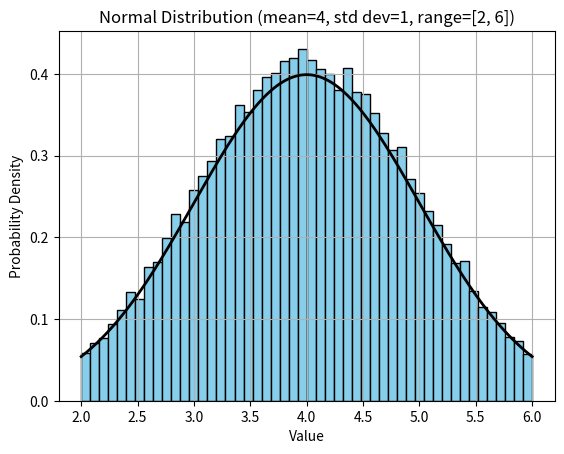
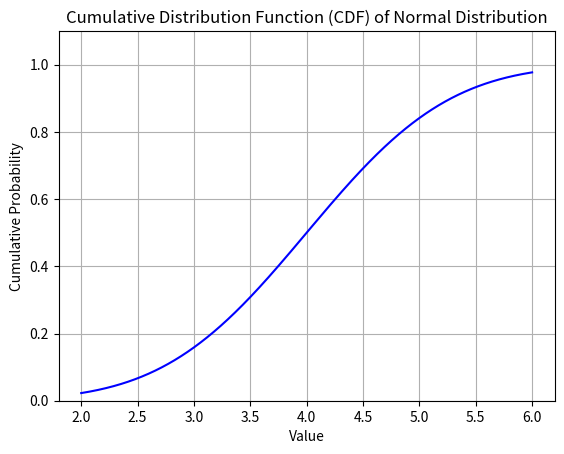
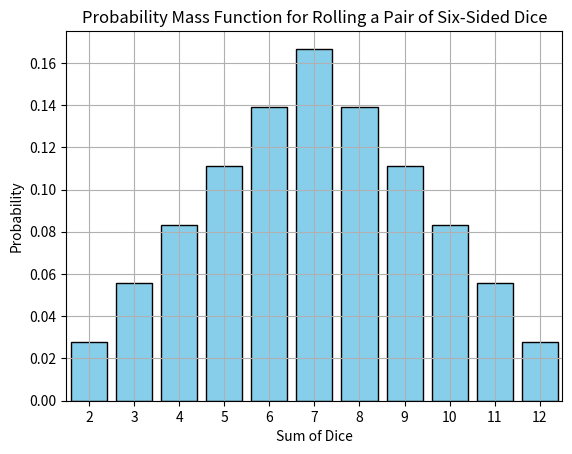
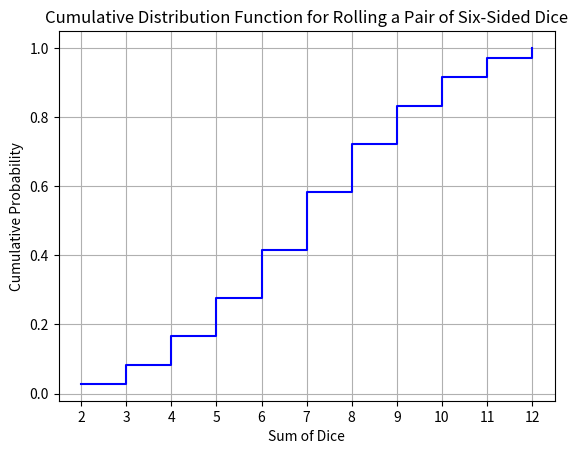
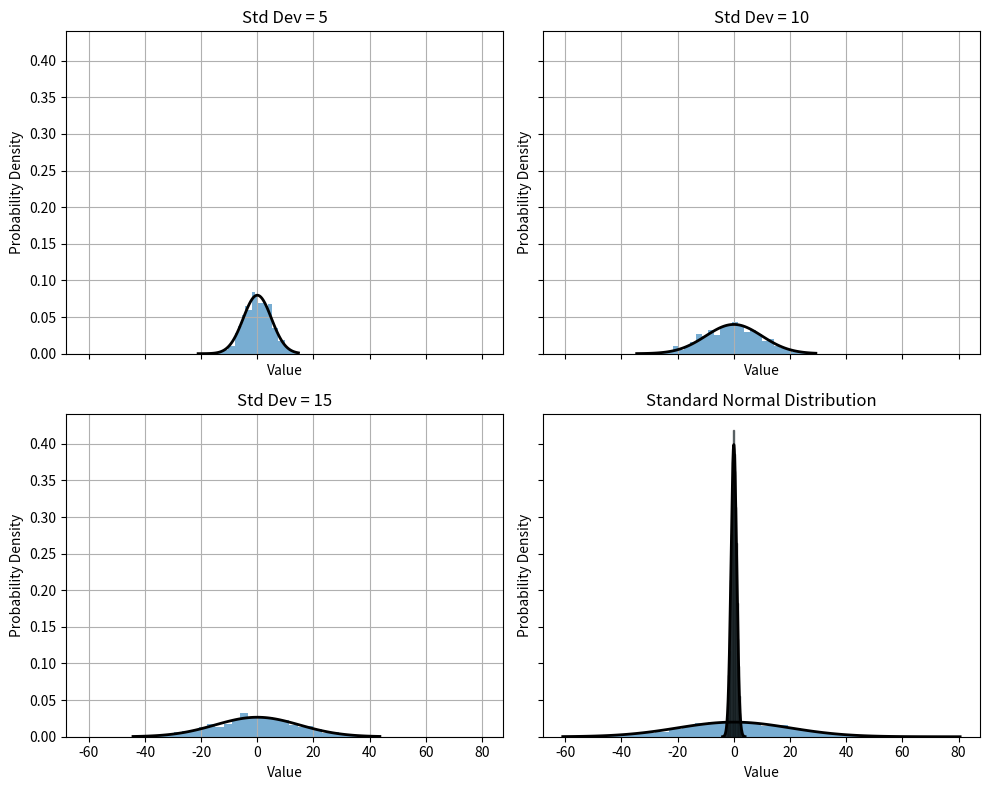

Generate these figures, in order, with matplotlib: (Note: this script raises an exception after producing the figures.)
import numpy as np
import matplotlib.pyplot as plt
from scipy.stats import binom
from scipy.stats import poisson
import math
from scipy.stats import norm
from scipy.stats import uniform
import itertools
import scipy.stats as stats
import pandas as pd

probability_heads = 1 / 2
probability_heads_percent = probability_heads * 100
print(f'The probability of success equals: '
      f'{probability_heads_percent}%')

probability_double_sixes = 1 / 36
probability_double_sixes_percent = probability_double_sixes * 100
print(f'The probability of success equals: '
      f'{probability_double_sixes_percent}%')

probability_face_card = 12 / 52
probability_face_card_percent = probability_face_card * 100
print(f'The probability of success equals: '
      f'{probability_face_card_percent}%')

# "long" way of converting odds to probability
result = math.log(0.3)
print(result)
result = math.exp(-1.20)
print(result)
result = .30 / (.30 + 1)
print(result)

# permutations with replacement
# formula = n**r
# total number of items
n = 5
# number of items to choose (size of each permutation)
r = 3
# compute the number of permutations with replacement
num_permutations = n ** r
print(f'Number of permutations with replacement: {num_permutations}')
# alternative - using pow() method)
num_permutations = pow(n, r)
print('Number of permutations with replacement:', num_permutations)

# permutations without replacement
# given values
n = 5
r = 3
# compute the number of permutations
permutations = math.factorial(n) / math.factorial(n - r)
print(f'Number of permutations without replacement: '
      f'{permutations}')
# Compute the number of permutations using math module
permutations = math.perm(n, r)
print(f'Number of permutations without replacement: '
      f'{permutations}')

# combinations without replacement
n = 5
r = 3
# compute the number of combinations
combinations = (math.factorial(n) / \
                (math.factorial(r) * math.factorial(n - r)))
print(f'Number of combinations without replacement: '
      f'{combinations}')
combinations = math.comb(n, r)
print(f'Number of combinations without replacement: '
      f'{combinations}')

# combinations with replacement
n = 5
r = 3
# compute the number of combinations with replacement
combinations = (math.factorial(n + r - 1) / \
                (math.factorial(r) * math.factorial(n - 1)))
print(f'Number of combinations with replacement: '
      f'{combinations}')
# compute the number of combinations with replacement using Python function
combinations = math.comb(n + r - 1, r)
print(f'Number of combinations with replacement: '
      f'{combinations}')

# define parameters
lowest_value = 2
highest_value = 6
mean = 4
std_dev = 1
num_samples = 30000
# generate samples from the normal distribution within the specified range
samples = np.random.normal(mean, std_dev, num_samples)
samples = samples[(samples >= lowest_value) & (samples <= highest_value)]
# plot the histogram
fig, ax = plt.subplots()
ax.hist(samples, bins = 50, range = (lowest_value, highest_value), \
         density = True, color = 'skyblue', edgecolor = 'black')
# add density curve
x_values = np.linspace(lowest_value, highest_value, 30000)
density_curve = norm.pdf(x_values, mean, std_dev)
ax.plot(x_values, density_curve, color = 'black', lw = 2)
# add labels and title, etc.
ax.set_xlabel('Value')
ax.set_ylabel('Probability Density')
ax.set_title('Normal Distribution (mean=4, std dev=1, range=[2, 6])')
plt.grid()
# show plot
plt.show()

# define parameters for the normal distribution - cdf plot
mean = 4
std_dev = 1
# generate data points for the x-axis
x_values = np.linspace(2, 6, 30000)
# calculate the cumulative density function (CDF) for each x-value
cdf_values = norm.cdf(x_values, mean, std_dev)
# plot the CDF
fig, ax = plt.subplots()
ax.plot(x_values, cdf_values, color = 'blue')
# add labels and title, etc.
ax.set_xlabel('Value')
ax.set_ylabel('Cumulative Probability')
ax.set_title('Cumulative Distribution Function (CDF) of Normal Distribution')
plt.grid()
# show plot
plt.ylim(0, 1.1)
plt.show()

# PMF plot
# define the possible outcomes of rolling two six-sided dice
outcomes = np.arange(2, 13)
# calculate the probability of each outcome
probabilities = [1/36, 2/36, 3/36, 4/36, 5/36, 6/36, 5/36, 4/36, 3/36, 2/36, 1/36]
# plot the PMF
fig, ax = plt.subplots()
ax.bar(outcomes, probabilities, color = 'skyblue', edgecolor = 'black')
# add labels and title
ax.set_xlabel('Sum of Dice')
ax.set_ylabel('Probability')
ax.set_title('Probability Mass Function for Rolling a Pair of Six-Sided Dice')
# set x-axis ticks and limits
plt.xticks(outcomes)
plt.xlim(1.5, 12.5)
# show plot
plt.grid()
plt.show()

# CDF plot - discrete random variables
# define the possible outcomes of rolling two six-sided dice
outcomes = np.arange(2, 13)
# calculate the cumulative probabilities
probabilities = [1/36, 3/36, 6/36, 10/36, 15/36, 21/36, 26/36, 30/36, 33/36, 35/36, 1]
# plot the CDF
fig, ax = plt.subplots()
ax.step(outcomes, probabilities, where = 'post', color = 'blue')
# add labels and title
ax.set_xlabel('Sum of Dice')
ax.set_ylabel('Cumulative Probability')
ax.set_title('Cumulative Distribution Function for Rolling a Pair of Six-Sided Dice')
# set x-axis ticks and limits
plt.xticks(outcomes)
plt.xlim(1.5, 12.5)
# show plot
plt.grid()
plt.show()

# draw a 2x2 grid of normal distributions
# define parameters
means = [0, 0, 0, 0]  # means
std_devs = [5, 10, 15, 20]  # standard deviations
num_samples = 1000  # number of samples
# create subplots
fig, axs = plt.subplots(2, 2, figsize = (10, 8), sharex = True, sharey = True)
# generate and plot normal distributions
for i in range(len(means)):
    # generate random samples from a normal distribution
    samples = np.random.normal(means[i], std_devs[i], num_samples)
    # calculate histogram
    counts, bins = np.histogram(samples, bins = 30, density = True)
    bin_centers = (bins[:-1] + bins[1:]) / 2
    # plot histogram
    row = i // 2
    col = i % 2
    axs[row, col].bar(bin_centers, counts, width = bins[1] - bins[0], alpha = 0.6)
    # plot probability density function (PDF)
    x = np.linspace(min(samples), max(samples), 100)
    pdf = (1 / (std_devs[i] * np.sqrt(2 * np.pi))) * np.exp(-0.5 * ((x - means[i]) / std_devs[i]) ** 2)
    axs[row, col].plot(x, pdf, 'k', linewidth = 2)
    # add labels and title
    axs[row, col].set_title(f'Std Dev = {std_devs[i]}')
    axs[row, col].set_xlabel('Value')
    axs[row, col].set_ylabel('Probability Density')
    axs[row, col].grid()
# adjust layout
plt.tight_layout()
# display the plot
plt.show()

# calculate number of occurrences within 1, 2, and 3 standard deviations
# define parameters
mean = 0  # mean
std_dev = 1  # standard deviation of the normal distribution
# generate random samples from a normal distribution
samples = np.random.normal(mean, std_dev, 10000)
# calculate the number of occurrences within 1, 2, and 3 standard deviations
within_1_std = np.sum(np.abs(samples - mean) < std_dev)
within_2_std = np.sum(np.abs(samples - mean) < 2 * std_dev)
within_3_std = np.sum(np.abs(samples - mean) < 3 * std_dev)
# print results
print(f'Percent within 1 standard deviation: {within_1_std / 100}%')
print(f'Percent within 2 standard deviations: {within_2_std / 100}%')
print(f'Percent within 3 standard deviations: {within_3_std / 100}%')

# draw standard normal distribution
# get 10,000 samples
samples = np.random.normal(0, 1, 10000)  # mean = 0, standard deviation = 1, 10,000 samples
# plot histogram
plt.hist(samples, bins = 30, density = True, color = 'skyblue', edgecolor = 'black', alpha = 0.6)
# plot PDF curve
x_values = np.linspace(-4, 4, 1000)  # generate x values for the curve
pdf_values = norm.pdf(x_values, loc = 0, scale = 1)  # calculate PDF values for each x value
plt.plot(x_values, pdf_values, color = 'black', lw = 2)  # plot the PDF curve
# add labels, etc.
plt.title('Standard Normal Distribution')
plt.xlabel('Value')
plt.ylabel('Probability Density')
plt.grid()
plt.show()

# get PDF from standard normal distribution
# using python as a calculator
# constants
mu = 0
sigma = 1
z = 1
# calculate the standard normal PDF using the formula
pdf_value = ((1 / (sigma * math.sqrt(2 * math.pi))) * \
             math.exp(-((z - mu) ** 2) / (2 * sigma ** 2)))
# print the PDF value
print(f'PDF at {z} = {pdf_value}')
# define the parameters
mu = 0
sigma = 1
z = 1
# calculate and print the pdf
pdf_value = norm.pdf(z, loc = mu, scale = sigma)
print('PDF at', z, '=', pdf_value)

# define the value of z
z = 1
# calculate the probability of z
first_probability = norm.cdf(z)
# print the results
print(f'Probability (area): {first_probability * 100}%')
# define a new value for z
z = 1.5
second_probability = norm.cdf(z)
print('Probability (area):', second_probability * 100,'%')
# get the probability for the range
range_probability = second_probability - first_probability
print(f'Probability (area) between '
      f'1.0 and 1.5: {range_probability * 100}%')

# create two plots using the pmf formula
# define parameters
n = 20  # number of trials
k = np.arange(0, n + 1)  # possible number of successes (0 - 20 inclusive)
p = [0.20, 0.50] # values of p for the binomial distributions
# create a 1 x 2 grid of subplots
fig, axs = plt.subplots(1, 2, figsize = (10, 8), sharey = True)
# iterate over each subplot and plot the corresponding binomial distribution
for i, ax in enumerate(axs.flat):
    # calculate the probability mass function (PMF) for the binomial distribution
    pmf = [(np.math.comb(n, j) * (p[i] ** j) * \
             ((1 - p[i]) ** (n - j))) for j in k]
    # plot the binomial distribution
    ax.bar(k, pmf, color = 'skyblue')
    # plot the probability density function (PDF) curve
    ax.plot(k, pmf, color = 'black', lw = 2)
    ax.set_title(f'Binomial Distribution (p = {p[i]})')
    ax.set_xlabel('Number of Successes')
    ax.set_ylabel('Probability')
    ax.grid()
# adjust layout and display
plt.tight_layout()
plt.show()

# create two plots using Python method
# define parameters
n = 20  # number of trials
k = np.arange(0, n + 1)  # possible number of successes
p = [0.75, 0.90] # values of p for the binomial distributions
# create a 1 x 2 grid of subplots
fig, axs = plt.subplots(1, 2, figsize = (10, 8), sharey = True)
# iterate over each subplot and plot the corresponding binomial distribution
for i, ax in enumerate(axs.flat):
    # calculate the probability mass function for the binomial distribution
    pmf = binom.pmf(k, n, p[i])
    # plot the binomial distribution
    ax.bar(k, pmf, color = 'skyblue')
    # plot the probability density function (PDF) curve
    ax.plot(k, pmf, color = 'black', lw = 2)
    ax.set_title(f'Binomial Distribution (p = {p[i]})')
    ax.set_xlabel('Number of Successes')
    ax.set_ylabel('Probability')
    ax.grid()
# adjust layout and display
plt.tight_layout()
plt.show()

# compute the probability by using python as calculator
# example values
n = 20  # number of trials
p = 0.5  # probability of success
k = 7  # number of successes
# calculate binomial coefficient (n choose k)
binomial_coefficient = (math.factorial(n) / \
                        (math.factorial(k) * math.factorial(n - k)))
print(binomial_coefficient)
# calculate probability using the binomial formula
probability = binomial_coefficient * (p ** k) * ((1 - p) ** (n - k))
print("Probability:", probability * 100, '%')

# compute the probability using python method
n = 20  # number of trials
p = 0.2  # probability of success (getting heads)
k = 7  # number of successes (getting exactly 3 heads)
# using the pmf (probability mass function) method of the binom object
probability = binom.pmf(k, n, p)
print(f"Probability: {probability * 100}%")

# create 4 uniform distributions as separate plots
fig, axs = plt.subplots(2, 2, figsize = (10, 8), sharex = True, sharey = True)
# define parameters
low = 0  # lower bound of the distribution (a)
high = 10  # upper bound of the distribution (b)
size = 1000  # Number of samples
# generate random samples and plot each uniform distribution
for ax in axs.flat:
    data = np.random.uniform(low, high, size)
    ax.hist(data, bins = 30, density = True, color = 'skyblue', alpha = 0.6)
    ax.set_title('Uniform Distribution')
    ax.set_xlabel('Value')
    ax.set_ylabel('Density')
    ax.grid()
# adjust layout and display the plots
plt.tight_layout()
plt.show()

# discrete uniform distribution
# define the parameters of the discrete uniform distribution
a = 1  # Lower bound
b = 6  # Upper bound
# calculate the probability for each value - equivalent to 1/n
probability = 1 / (b - a + 1)
# values for x-axis (1 to 6)
x_values = list(range(a, b + 1))
# probability for each value
y_values = [probability] * (b - a + 1)
# plotting the discrete uniform distribution
fig, ax = plt.subplots()
ax.bar(x_values, y_values, color = 'skyblue', edgecolor = 'black')
# adding title and labels
ax.set_title('Discrete Uniform Distribution (a=1, b=6)')
ax.set_xlabel('Value')
ax.set_ylabel('Probability')
# configure the aesthetics
plt.ylim(0, 1)
ax.grid()
# display the plot
plt.show()

# compute probabilities arithmetically
# define the parameters of the discrete uniform distribution
a = 1  # lower bound
b = 6  # upper bound
# calculate the total number of possible outcomes
total_outcomes = b - a + 1
# calculate the probability for each value
pmf_values = [1 / total_outcomes] * total_outcomes
# print the probability mass function
for value, probability in zip(range(a, b + 1), pmf_values):
    print(f'p(x = {value}) = {probability * 100}%')

# compute probabilities using Python method
# define the parameters of the discrete uniform distribution
a = 1  # Lower bound
b = 6  # Upper bound
# create a discrete uniform distribution object
uniform_dist = stats.randint(a, b + 1)
# calculate the probability mass function (PMF) for each value
for value in range(a, b + 1):
    probability = uniform_dist.pmf(value)
    print(f'p(x = {value}) = {probability * 100}%')

# set parameters
a = 0 # lower bound
b = 10 # upper bound
x = 7 # probability of this result
# manual computation
manual_pdf = 1 / (b - a)
# compute PDF using SciPy method
pdf_value = uniform.pdf(x, loc = a, scale = b-a)
# print results
print("Manual Computation - PDF at x =", x, ":", manual_pdf)
print("SciPy Method - PDF at x =", x, ":", pdf_value)

# draw 4 poisson distributions in one plot
# values for lambda
lambdas = [2, 5, 8, 10]
# values for x-axis
x_values = np.arange(0, 20)
# plot each Poisson distribution
fig, ax = plt.subplots()
line_styles = ['-', '--', '-.', ':']
for lam, line_style in zip(lambdas, line_styles):
    pmf_values = poisson.pmf(x_values, lam)
    plt.plot(x_values, pmf_values, label = f'λ = {lam}', linestyle = line_style)
# add labels and title
ax.set_xlabel('Number of Events')
ax.set_ylabel('Probability')
ax.set_title('Poisson Distributions')
plt.legend()
plt.grid()
# show plot
plt.show()

# compute poisson probabilities
# define parameters - 2
lam = 2  # Average rate of occurrence
k = 4   # Number of events
# calculate the probability using the formula
probability_formula = ((np.exp(-lam) * lam ** k) / \
                       math.factorial(k))
print(f'Probability (using PMF formula): '
      f'{probability_formula * 100}%')
# calculate the probability using Python
probability_python = poisson.pmf(k, lam)
print(f'Probability (using Python method): '
      f'{probability_formula * 100}%')

# compute poisson probabilities
# define parameters - 10
lam = 10  # Average rate of occurrence
k = 8   # Number of events
# calculate the probability using the formula
probability_formula = ((np.exp(-lam) * lam ** k) / \
                       math.factorial(k))
print(f'Probability (using PMF formula): '
      f'{probability_formula * 100}%')
# calculate the probability using Python
probability_python = poisson.pmf(k, lam)
print(f'Probability (using Python method): '
      f'{probability_formula * 100}%')

# probability of not getting a 4 on one die roll
probability_not_4 = 5 / 6
# probability of not getting a 4 on both dice rolls
probability_not_4_both = pow(probability_not_4, 2)
print(f'Probability of NOT getting at least one 4: '
      f'{probability_not_4_both * 100}%')

# Total number of possible outcomes when rolling two dice
total_outcomes = 6 * 6

# Number of outcomes where the first die shows 3 or 4
favorable_outcomes_first_die = 2

# Number of outcomes where the second die shows 3 or 4
favorable_outcomes_second_die = 2

# Probability of getting 3 or 4 on both dice
probability_both_3_or_4 = (favorable_outcomes_first_die / 6) * (favorable_outcomes_second_die / 6)

print("Probability of getting 3 or 4 on both dice:", probability_both_3_or_4)

# conditional probability - intuitive
# creating a table with the specified values
test_results = {'Negative': [860, 10],
        'Positive': [90, 40]}
# indexing the rows
symptoms = ['No', 'Yes']
# creating and printing the data frame
contingency_table = pd.DataFrame(test_results, index = symptoms)
print(contingency_table)

# extract value in second row and second column - demonstration purposes
contingency_table.iloc[1, 1]

# calculate positive test result | symptoms
P = (contingency_table.iloc[1, 1] / \
       (contingency_table.iloc[1, 1] + contingency_table.iloc[1, 0]))
print(f'Conditional probability: {P * 100}%')

# calculate positive symptoms | test result
P = (contingency_table.iloc[1, 1] / \
       (contingency_table.iloc[0, 1] + contingency_table.iloc[1, 1]))
print(f'Conditional probability: {P * 100}%')






